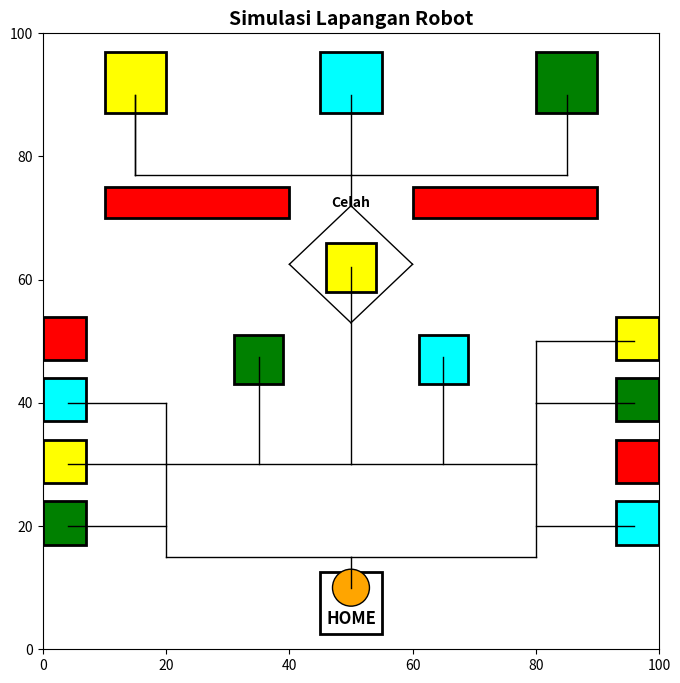

Reproduce this figure in Python.
import matplotlib.pyplot as plt
import matplotlib.patches as patches
import numpy as np
from collections import deque

# Fungsi untuk menggambar lapangan
def gambar_lapangan():
    fig, ax = plt.subplots(figsize=(8, 8))
    
    # Mengatur batas grid
    ax.set_xlim(0, 100)
    ax.set_ylim(0, 100)
    
    # Area HOME
    area_home = patches.Rectangle((45, 2.5), 10, 10, linewidth=2, edgecolor='black', facecolor='white')
    ax.add_patch(area_home)
    ax.text(50, 5, 'HOME', horizontalalignment='center', verticalalignment='center', fontsize=12, fontweight='bold')
    
    # Kotak berwarna di atas (mewakili camp atau target)
    kotak_atas = {'cyan': (50, 92), 'green': (85, 92), 'yellow': (15, 92)}
    for warna, (x, y) in kotak_atas.items():
        kotak = patches.Rectangle((x-5, y-5), 10, 10, linewidth=2, edgecolor='black', facecolor=warna)
        ax.add_patch(kotak)
    
    # Garis merah horizontal yang terbelah
    garis_merah_kiri = patches.Rectangle((10, 70), 30, 5, linewidth=2, edgecolor='black', facecolor='red')
    ax.add_patch(garis_merah_kiri)
    
    garis_merah_kanan = patches.Rectangle((60, 70), 30, 5, linewidth=2, edgecolor='black', facecolor='red')
    ax.add_patch(garis_merah_kanan)
    
    ax.text(50, 72.5, 'Celah', horizontalalignment='center', verticalalignment='center', fontsize=10, fontweight='bold')
    
    # Tiga kotak membentuk segitiga sama sisi di bagian tengah
    x_center = 50
    y_center = 55
    ax.add_patch(patches.Rectangle((x_center - 4, y_center + 3), 8, 8, linewidth=2, edgecolor='black', facecolor='yellow')) 
    ax.add_patch(patches.Rectangle((x_center - 19, y_center - 12), 8, 8, linewidth=2, edgecolor='black', facecolor='green'))
    ax.add_patch(patches.Rectangle((x_center + 11, y_center - 12), 8, 8, linewidth=2, edgecolor='black', facecolor='cyan'))
    
    # Kotak merah dan kuning berada di samping kanan dan kiri secara vertikal
    ax.add_patch(patches.Rectangle((0, 47), 7, 7, linewidth=2, edgecolor='black', facecolor='red'))
    ax.add_patch(patches.Rectangle((0, 37), 7, 7, linewidth=2, edgecolor='black', facecolor='cyan'))
    ax.add_patch(patches.Rectangle((0, 27), 7, 7, linewidth=2, edgecolor='black', facecolor='yellow'))
    ax.add_patch(patches.Rectangle((0, 17), 7, 7, linewidth=2, edgecolor='black', facecolor='green'))

    ax.add_patch(patches.Rectangle((93, 47), 7, 7, linewidth=2, edgecolor='black', facecolor='yellow'))
    ax.add_patch(patches.Rectangle((93, 37), 7, 7, linewidth=2, edgecolor='black', facecolor='green'))
    ax.add_patch(patches.Rectangle((93, 27), 7, 7, linewidth=2, edgecolor='black', facecolor='red'))
    ax.add_patch(patches.Rectangle((93, 17), 7, 7, linewidth=2, edgecolor='black', facecolor='cyan'))
    
    # Menggambar konektor garis hitam dari HOME ke kotak merah dan kuning
    konektor = [
        # Konektor HOME ke titik cabang
        ((50, 10), (50, 15)),  # Vertikal dari HOME ke titik cabang
        
        # Konektor dari titik home belok ke kiri
        ((50, 15), (20, 15)),   # Horizontal dari titik cabang ke kiri
        ((20, 15), (20, 30)),    # Vertikal dari titik cabang ke atas
        ((20, 30), (50, 30)),  # Horizontal dari titik atas ke kanan

        # Konektor dari titik home belok ke kanan
        ((50, 15), (80, 15)),  # Horizontal dari titik cabang ke kanan
        ((80, 15), (80, 30)),  # Vertikal dari titik cabang ke atas
        ((80, 30), (50, 30)),  # Horizontal dari titik atas ke kiri

        # Konektor dari titik cabang ke kotak hijau
        ((35, 30), (35, 47.5)),  # Vertikal dari titik cabang ke kotak hijau

        # Konektor dari titik cabang ke kotak cyan
        ((65, 30), (65, 47.5)),  # Vertikal dari titik cabang ke kotak hijau
        
        # Konektor dari titik cabang ke kotak kuning
        ((50, 30), (50, 62)),  # Vertikal dari titik cabang ke kotak kuning 
        
        # Konektor dari titik cabang kotak kuning ke titik cabang camp
        ((50, 72), (50, 77)),  # Horizontal dari titik cabang ke kotak hijau
        
        # Konektor vertikal dari titik cabang ke kotak kuning
        ((50, 77), (15, 77)),  # Horizontal dari titik cabang ke kotak kuning
        ((15,77), (15,90)),    # Vertikal dari titik cabang ke kotak kuning

        # Konektor vertikal dari titik cabang ke kotak cyan
        ((50, 77), (50,90)),  # Horizontal dari titik cabang ke kotak kuning
        ((15,77), (15,90)),    # Vertikal dari titik cabang ke kotak kuning

        # Konektor vertikal dari titik cabang ke kotak hijau
        ((50, 77), (85, 77)),  # Horizontal dari titik cabang ke kotak kuning
        ((85,77), (85,90)),    # Vertikal dari titik cabang ke kotak kuning

        # Konektor dari kotak kuning ke titik diagonal
        ((50, 53), (40, 62.5)), # Diagonal dari titik cabang mengelilingi kuning
        ((50, 53), (60, 62.5)), # Diagonal dari titik cabang mengelilingi kuning
        ((40, 62.5), (50, 72)), # Diagonal dari titik cabang mengelilingi kuning
        ((60, 62.5), (50, 72)), # Diagonal dari titik cabang mengelilingi kuning

        # Konektor dari titik cabang ke titik kotak logistik hijau (kiri)
        ((4, 20), (20, 20)),  # Horizontal dari titik cabang ke hijau
        
        # Konektor dari titik cabang ke titik kotak logistik kuning (kiri)
        ((20, 30), (4, 30)), # Horizontal dari titik cabang ke kuning

        # Konektor dari titik cabang ke titik kotak logistik cyan (kiri)
        ((20, 30), (20, 40)),  # Vertikal dari titik cabang ke atas
        ((20, 40), (4, 40)), # Horizontal dari titik cabang ke cyan

        # Konektor dari titik cabang ke titik kotak logistik cyan (kanan)
        ((80, 20), (96, 20)),  # Horizontal dari titik cabang ke cyan
        
        # Konektor dari titik cabang ke titik kotak logistik hijau (kanan)
        ((80, 30), (80, 40)),  # Vertikal dari titik cabang ke atas
        ((80, 40), (96, 40)), # Horizontal dari titik cabang ke hijau

        # Konektor dari titik cabang ke titik kotak logistik kuning (kanan)
        ((80, 40), (80, 50)),  # Vertikal dari titik cabang ke atas
        ((80, 50), (96, 50)), # Horizontal dari titik cabang ke kuning
        

    ]
    
    for (x_start, y_start), (x_end, y_end) in konektor:
        ax.plot([x_start, x_end], [y_start, y_end], color='black', linestyle='-', linewidth=1)
    
    # Menambahkan konektor horizontal dari percabangan grid 40 ke kotak hijau
    #ax.plot([35, 5], [40, 40], color='black', linestyle='-', linewidth=1)
    
    # Menambahkan konektor horizontal dari percabangan grid 40 ke kotak cyan
    #ax.plot([65, 95], [40, 40], color='black', linestyle='-', linewidth=1)
    
    # Menonaktifkan grid
    ax.grid(False)

    # Judul dan rasio aspek
    ax.set_title("Simulasi Lapangan Robot", fontsize=14, fontweight='bold')
    ax.set_aspect('equal')
    
    return fig, ax

# Fungsi untuk memperbarui posisi robot
def gambar_robot(ax, robot_patch, x, y):
    robot_patch.center = (x, y)
    plt.draw()

# Fungsi BFS untuk menemukan jalur terpendek
def bfs(start, goal, graph):
    queue = deque([(start, [start])])
    visited = set()
    
    while queue:
        (vertex, path) = queue.popleft()
        
        if vertex in visited:
            continue
        
        visited.add(vertex)
        
        for neighbor in graph[vertex]:
            if neighbor == goal:
                return path + [neighbor]
            else:
                queue.append((neighbor, path + [neighbor]))
    
    return None

# Fungsi untuk menggerakkan robot mengikuti rute
def gerak_robot(ax, robot_patch, rute):
    for (x, y) in rute:
        gambar_robot(ax, robot_patch, x, y)
        plt.pause(0.1)

# Fungsi simulasi utama
def simulasi():
    fig, ax = gambar_lapangan()
    
    # Membuat robot
    robot_patch = patches.Circle((50, 10), 3, linewidth=1, edgecolor='black', facecolor='orange')
    ax.add_patch(robot_patch)
    plt.draw()

    # Definisikan graf (node dan edge)
    graph = {
        (50, 10): [(50, 20)],
        (50, 20): [(50, 10), (5, 20), (95, 20), (15, 20), (85, 20)],
        (5, 20): [(50, 20), (5, 50)],
        (95, 20): [(50, 20), (95, 50)],
        (15, 20): [(50, 20), (15, 50)],
        (85, 20): [(50, 20), (85, 50)],
        (5, 50): [(5, 20), (5, 50)],
        (95, 50): [(95, 20), (95, 50)],
        (15, 50): [(15, 20), (15, 50)],
        (85, 50): [(85, 20), (85, 50)],
        (5, 50): [(5, 50)],
        (15, 50): [(15, 50)],
        (25, 85): [(25, 50)],
        (25, 50): [(25, 85), (85, 50), (15, 50)],
        (85, 50): [(25, 50), (85, 85)],
        (85, 85): [(85, 50), (25, 30)],
        (25, 30): [(85, 85), (25, 85)],
        (25, 85): [(25, 30), (15, 30)],
        (15, 30): [(25, 85), (15, 85)],
        (15, 85): [(15, 30), (85, 30)],
        (85, 30): [(15, 85), (85, 85)],
        (50, 10): [(50, 20)],
    }

    # Tentukan urutan pengambilan kotak
    rute_kotak = [
        (50, 10), (25, 50), (25, 85), # Ambil Kotak Cyan
        (25, 85), (15, 50), (15, 85), # Ambil Kotak Kuning
        (15, 85), (85, 50), (85, 85), # Ambil Kotak Hijau
        (85, 85), (25, 30), (25, 85), # Ambil Logistik Cyan
        (25, 85), (15, 30), (15, 85), # Ambil Logistik Kuning
        (15, 85), (85, 30), (85, 85), # Ambil Logistik Hijau
        (85, 85), (50, 10)            # Kembali ke HOME
    ]

    # Gerakkan robot sesuai rute
    gerak_robot(ax, robot_patch, rute_kotak)
    
    # Tunggu selama 5 detik
    plt.pause(5)
    
    plt.show()

# Menjalankan simulasi
simulasi()
